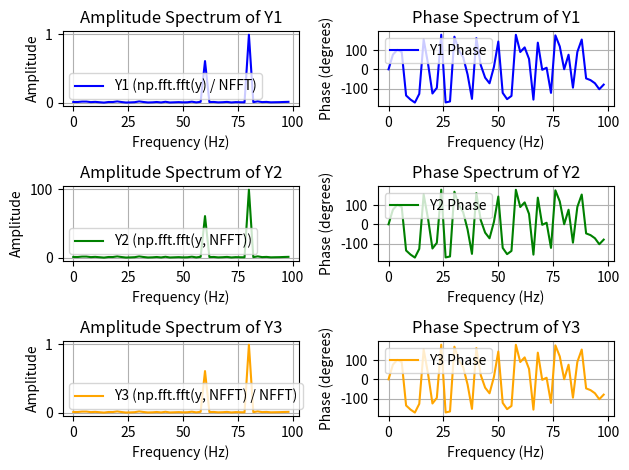

Write the Python code that produced this figure.
import matplotlib.pyplot as plt
import numpy as np
import math

# Define variables ***
St = 0.005                      # St : Sampling Time (샘플링 시간 간격)
Fs = 1 / St                     # Fs : Sampling Frequency (샘플링 주파수) = 2000Hz, 1초 동안 2000번 샘플링
T = 1 / Fs                      # T : Sampling Period (샘플링 주기) = 0.0005초
te = 0.5                        # te : Sampling interval time (샘플링할 전체 시간 길이)

# Generating frequency arrays over time
t = np.arange(0, te, T)         # t : Time Vector, 0초부터 te까지 T 간격으로 시간 배열 생성

# Define Noise (평균 0, 표준편차 0.05인 가우시안 분포를 따르는 랜덤 값, 길이는 t와 동일)
noise = np.random.normal(0, 0.05, len(t))

# Frequency x (두 가지 주파수 성분을 더한 신호)
# 60Hz 사인파 (진폭 0.6, 위상 π/2) + 120Hz 사인파 (진폭 1)
x = 0.6 * np.cos(2 * np.pi * 60 * t + np.pi / 2) + np.cos(2 * np.pi * 120 * t)
y = x + noise                   # Frequency y = x + noise

# Caculate FFT ***
n = len(y)                      # y = length of signal
NFFT = n                        # NFFT = len of signal
# NFFT = 2**int(np.ceil(np.log2(n)))  # Optionally use zero-padding
k = np.arange(NFFT)             # 0부터 NFFT-1까지의 정수 배열 (주파수 성분 인덱스)

# 1. 이산 주파수 범위 설정
f0 = k * Fs / NFFT                      # double sides frequency range
f0 = f0[range(math.trunc(NFFT/2))]      # single-sided frequency range

# 2. FFT 계산 및 단일 측면 주파수 범위 선택
Y1 = np.fft.fft(y) / NFFT                # FFT 수행 후 Nomalization
Y1 = Y1[range(math.trunc(NFFT/2))]       # single-sided frequency range

Y2 = np.fft.fft(y, NFFT)                 # zero-padding 후 FFT
Y2 = Y2[range(math.trunc(NFFT/2))]       # single-sided frequency range

Y3 = np.fft.fft(y, NFFT) / NFFT          # zero-padding 후 FFT 정규화
Y3 = Y3[range(math.trunc(NFFT/2))]       # single-sided frequency range

# 3. 주파수 성분의 진폭 및 위상 계산
amplitude_Y1 = 2 * abs(Y1)               # Y1의 진폭 계산
amplitude_Y2 = 2 * abs(Y2)               # Y2의 진폭 계산
amplitude_Y3 = 2 * abs(Y3)               # Y3의 진폭 계산

phase_Y1 = np.angle(Y1) * 180 / np.pi    # Y1의 위상 계산 (도 단위)
phase_Y2 = np.angle(Y2) * 180 / np.pi    # Y2의 위상 계산 (도 단위)
phase_Y3 = np.angle(Y3) * 180 / np.pi    # Y3의 위상 계산 (도 단위)

# 1. 진폭 및 위상 스펙트럼을 위한 subplot
plt.figure(num=2, dpi=100, facecolor='white')

# 서브플롯 1: Y1 진폭
plt.subplot(3, 2, 1)  # 3행 2열의 첫 번째 subplot
plt.plot(f0, amplitude_Y1, label='Y1 (np.fft.fft(y) / NFFT)', color='blue')
plt.xlabel('Frequency (Hz)')
plt.ylabel('Amplitude')
plt.legend()
plt.title('Amplitude Spectrum of Y1')
plt.grid(True)

# 서브플롯 2: Y1 위상
plt.subplot(3, 2, 2)  # 3행 2열의 두 번째 subplot
plt.plot(f0, phase_Y1, label='Y1 Phase', color='blue')
plt.xlabel('Frequency (Hz)')
plt.ylabel('Phase (degrees)')
plt.legend()
plt.title('Phase Spectrum of Y1')
plt.grid(True)

# 서브플롯 3: Y2 진폭
plt.subplot(3, 2, 3)  # 3행 2열의 세 번째 subplot
plt.plot(f0, amplitude_Y2, label='Y2 (np.fft.fft(y, NFFT))', color='green')
plt.xlabel('Frequency (Hz)')
plt.ylabel('Amplitude')
plt.legend()
plt.title('Amplitude Spectrum of Y2')
plt.grid(True)

# 서브플롯 4: Y2 위상
plt.subplot(3, 2, 4)  # 3행 2열의 네 번째 subplot
plt.plot(f0, phase_Y2, label='Y2 Phase', color='green')
plt.xlabel('Frequency (Hz)')
plt.ylabel('Phase (degrees)')
plt.legend()
plt.title('Phase Spectrum of Y2')
plt.grid(True)

# 서브플롯 5: Y3 진폭
plt.subplot(3, 2, 5)  # 3행 2열의 다섯 번째 subplot
plt.plot(f0, amplitude_Y3, label='Y3 (np.fft.fft(y, NFFT) / NFFT)', color='orange')
plt.xlabel('Frequency (Hz)')
plt.ylabel('Amplitude')
plt.legend()
plt.title('Amplitude Spectrum of Y3')
plt.grid(True)

# 서브플롯 6: Y3 위상
plt.subplot(3, 2, 6)  # 3행 2열의 여섯 번째 subplot
plt.plot(f0, phase_Y3, label='Y3 Phase', color='orange')
plt.xlabel('Frequency (Hz)')
plt.ylabel('Phase (degrees)')
plt.legend()
plt.title('Phase Spectrum of Y3')
plt.grid(True)

# 그래프 간 간격 자동 조정
plt.tight_layout()
plt.show()

# Print numerical results for each Y
print("FFT Results for Y1 (np.fft.fft(y) / NFFT):")
print("Amplitude:", amplitude_Y1)
print("Phase:", phase_Y1)

print("\nFFT Results for Y2 (np.fft.fft(y, NFFT)):")
print("Amplitude:", amplitude_Y2)
print("Phase:", phase_Y2)

print("\nFFT Results for Y3 (np.fft.fft(y, NFFT) / NFFT):")
print("Amplitude:", amplitude_Y3)
print("Phase:", phase_Y3)

# Compare Y1 and Y2, Y2 and Y3, Y1 and Y3 using np.allclose()
print("\nIs Y1 approximately equal to Y2? ", np.allclose(Y1, Y2))
print("Is Y2 approximately equal to Y3? ", np.allclose(Y2, Y3))
print("Is Y1 approximately equal to Y3? ", np.allclose(Y1, Y3))
